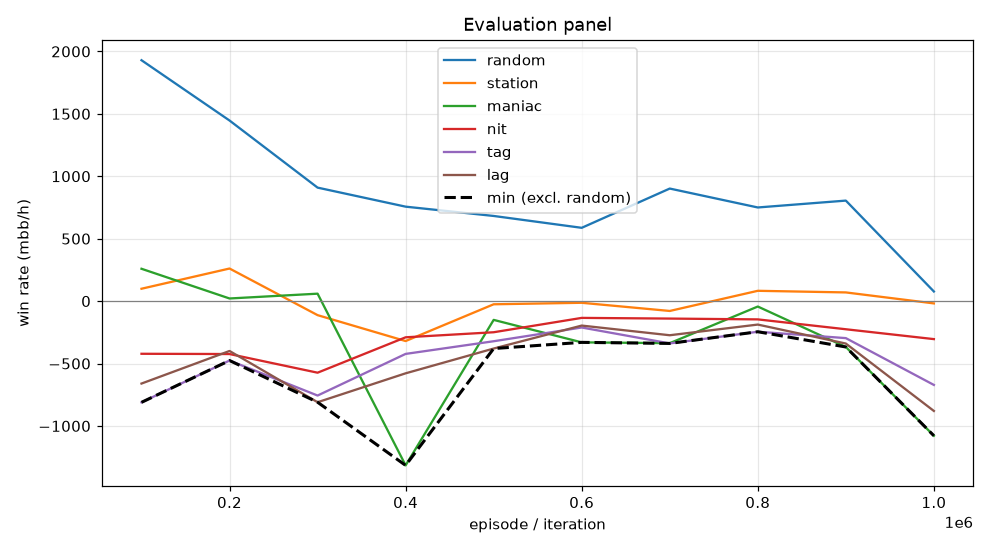

Source data for this figure (header and first rows):
episode, min, mean, random_mean, random_se, station_mean, station_se, maniac_mean, maniac_se, nit_mean, nit_se, tag_mean, tag_se, lag_mean, lag_se, act_call, act_raise, act_fold, act_check
99999, -811.0, -307.1, 1930, 99.54, 99.0, 31.01, 259.0, 83.85, -422.0, 104.6, -811.0, 99.71, -660.5, 101.8, 0.3325, 0.5327, 0.001884, 0.1329
199999, -476.0, -203.5, 1446, 95.89, 261.0, 38.26, 21.0, 12.9, -424.0, 94.08, -476.0, 79.93, -399.5, 72.58, 0.5496, 0.3669, 0.0001358, 0.08336
299999, -810.0, -438.6, 909.0, 88.12, -112.5, 100.7, 59.5, 28.48, -573.5, 82.84, -756.5, 83.99, -810.0, 84.74, 0.6142, 0.2985, 0.0763, 0.01099
399999, -1316, -585.5, 756.5, 97.54, -320.0, 97.51, -1316, 143.7, -290.0, 94.91, -423.0, 107.7, -578.5, 122.6, 0.2379, 0.6082, 0.1421, 0.0118
499999, -380.0, -225.4, 682.0, 78.83, -25.5, 95.6, -150.5, 118.4, -249.5, 70.27, -321.5, 90.61, -380.0, 102.3, 0.3729, 0.3575, 0.1903, 0.07931
599999, -330.5, -177.2, 587.0, 84.53, -13.5, 92.42, -330.5, 117.1, -134.5, 78.18, -211.5, 100.1, -196.0, 106.2, 0.3256, 0.4608, 0.174, 0.03958
699999, -339.0, -233.7, 901.5, 92.1, -79.0, 99.48, -337.0, 121.4, -140.0, 80.93, -339.0, 96.22, -273.5, 107.3, 0.3082, 0.4974, 0.1676, 0.0268
799999, -245.5, -108.2, 750.0, 84.7, 82.5, 103.3, -43.5, 131.5, -146.5, 71.93, -245.5, 98.44, -188.0, 104.5, 0.3406, 0.4244, 0.2035, 0.03151
899999, -367.5, -232.0, 805.0, 90.36, 69.5, 99.47, -367.5, 202.8, -225.5, 77.88, -296.5, 106, -340.0, 122.1, 0.2906, 0.46, 0.2047, 0.04471
999999, -1078, -590.6, 77.0, 72.99, -18.5, 96.66, -1078, 179.5, -304.5, 77.52, -671.5, 107.5, -880.0, 124.2, 0.1686, 0.4007, 0.3264, 0.1043
